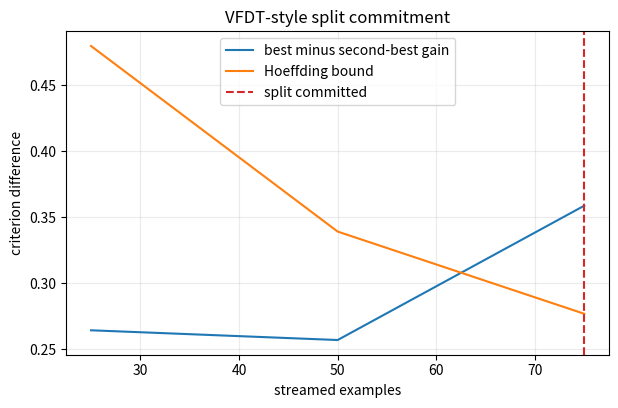

Here is the Python script that generated this plot:
import numpy as np
import pandas as pd
import matplotlib.pyplot as plt

rng = np.random.default_rng(29)

def stream(n=5000):
    for _ in range(n):
        x0 = rng.normal()
        x1 = rng.normal()
        x2 = rng.normal()
        # The true root split is x0 > 0, with some noise and a weaker x1 interaction.
        logit = 1.6 * (x0 > 0) + 0.45 * (x1 > 0) - 0.15 + rng.normal(0, 0.6)
        y = int(logit > 0.75)
        yield np.array([x0, x1, x2]), y

def entropy_from_counts(counts):
    counts = np.asarray(counts, dtype=float)
    total = counts.sum()
    if total == 0:
        return 0.0
    p = counts[counts > 0] / total
    return -np.sum(p * np.log2(p))

def info_gain_from_sides(left_counts, right_counts):
    parent = left_counts + right_counts
    total = parent.sum()
    return entropy_from_counts(parent) - (left_counts.sum() / total) * entropy_from_counts(left_counts) - (right_counts.sum() / total) * entropy_from_counts(right_counts)

class BinaryThresholdObserver:
    def __init__(self, n_features, threshold=0.0):
        self.threshold = threshold
        self.left = np.zeros((n_features, 2), dtype=int)
        self.right = np.zeros((n_features, 2), dtype=int)
        self.n = 0

    def update(self, x, y):
        self.n += 1
        for j, value in enumerate(x):
            if value <= self.threshold:
                self.left[j, y] += 1
            else:
                self.right[j, y] += 1

    def gains(self):
        return np.array([
            info_gain_from_sides(self.left[j], self.right[j])
            for j in range(self.left.shape[0])
        ])

def hoeffding_epsilon(r, n, delta):
    return np.sqrt((r * r * np.log(1 / delta)) / (2 * n))

observer = BinaryThresholdObserver(n_features=3, threshold=0.0)
delta = 1e-5
r = 1.0  # entropy range for binary classification
records = []
split_at = None

for i, (x, y) in enumerate(stream(), start=1):
    observer.update(x, y)
    if i % 25 == 0:
        gains = observer.gains()
        order = np.argsort(gains)[::-1]
        best, second = order[0], order[1]
        gap = gains[best] - gains[second]
        eps = hoeffding_epsilon(r, observer.n, delta)
        records.append({
            "n": i,
            "best_feature": f"x{best}",
            "best_gain": gains[best],
            "second_gain": gains[second],
            "gap": gap,
            "epsilon": eps,
            "commit": gap > eps,
        })
        if split_at is None and gap > eps:
            split_at = i
            break

history = pd.DataFrame(records)
history.tail()

print("First split decision after", split_at, "examples")
print(history.tail(1).T)

plt.figure(figsize=(7, 4.2))
plt.plot(history["n"], history["gap"], label="best minus second-best gain")
plt.plot(history["n"], history["epsilon"], label="Hoeffding bound")
plt.axvline(split_at, color="tab:red", linestyle="--", label="split committed")
plt.xlabel("streamed examples")
plt.ylabel("criterion difference")
plt.title("VFDT-style split commitment")
plt.grid(True, alpha=0.25)
plt.legend()
plt.show()

observer.gains()
